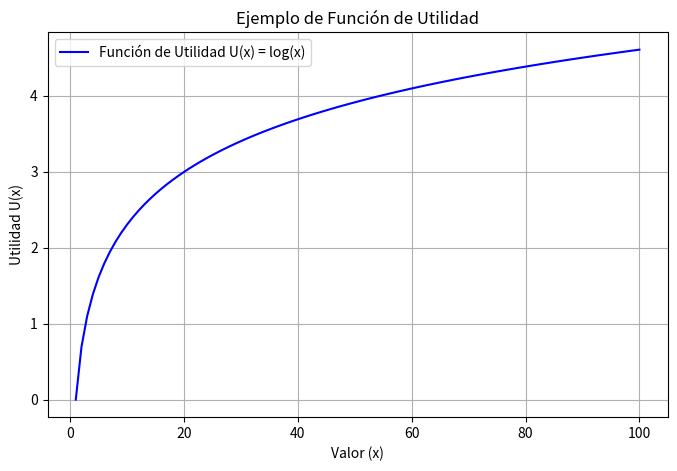

Write the Python code that produced this figure.
import matplotlib.pyplot as plt
import numpy as np

# Definimos una función de utilidad: por ejemplo, una función logarítmica
# que es común en economía para representar aversión al riesgo.
def utilidad_esperada(x):
    return np.log(x)

# Simulamos una serie de valores monetarios
valores = np.linspace(1, 100, 100)  # Valores de 1 a 100

# Calculamos la utilidad para cada valor
utilidades = utilidad_esperada(valores)

# Graficamos la función de utilidad
plt.figure(figsize=(8, 5))
plt.plot(valores, utilidades, label="Función de Utilidad U(x) = log(x)", color='blue')
plt.xlabel("Valor (x)")
plt.ylabel("Utilidad U(x)")
plt.title("Ejemplo de Función de Utilidad")
plt.grid(True)
plt.legend()
plt.show()
